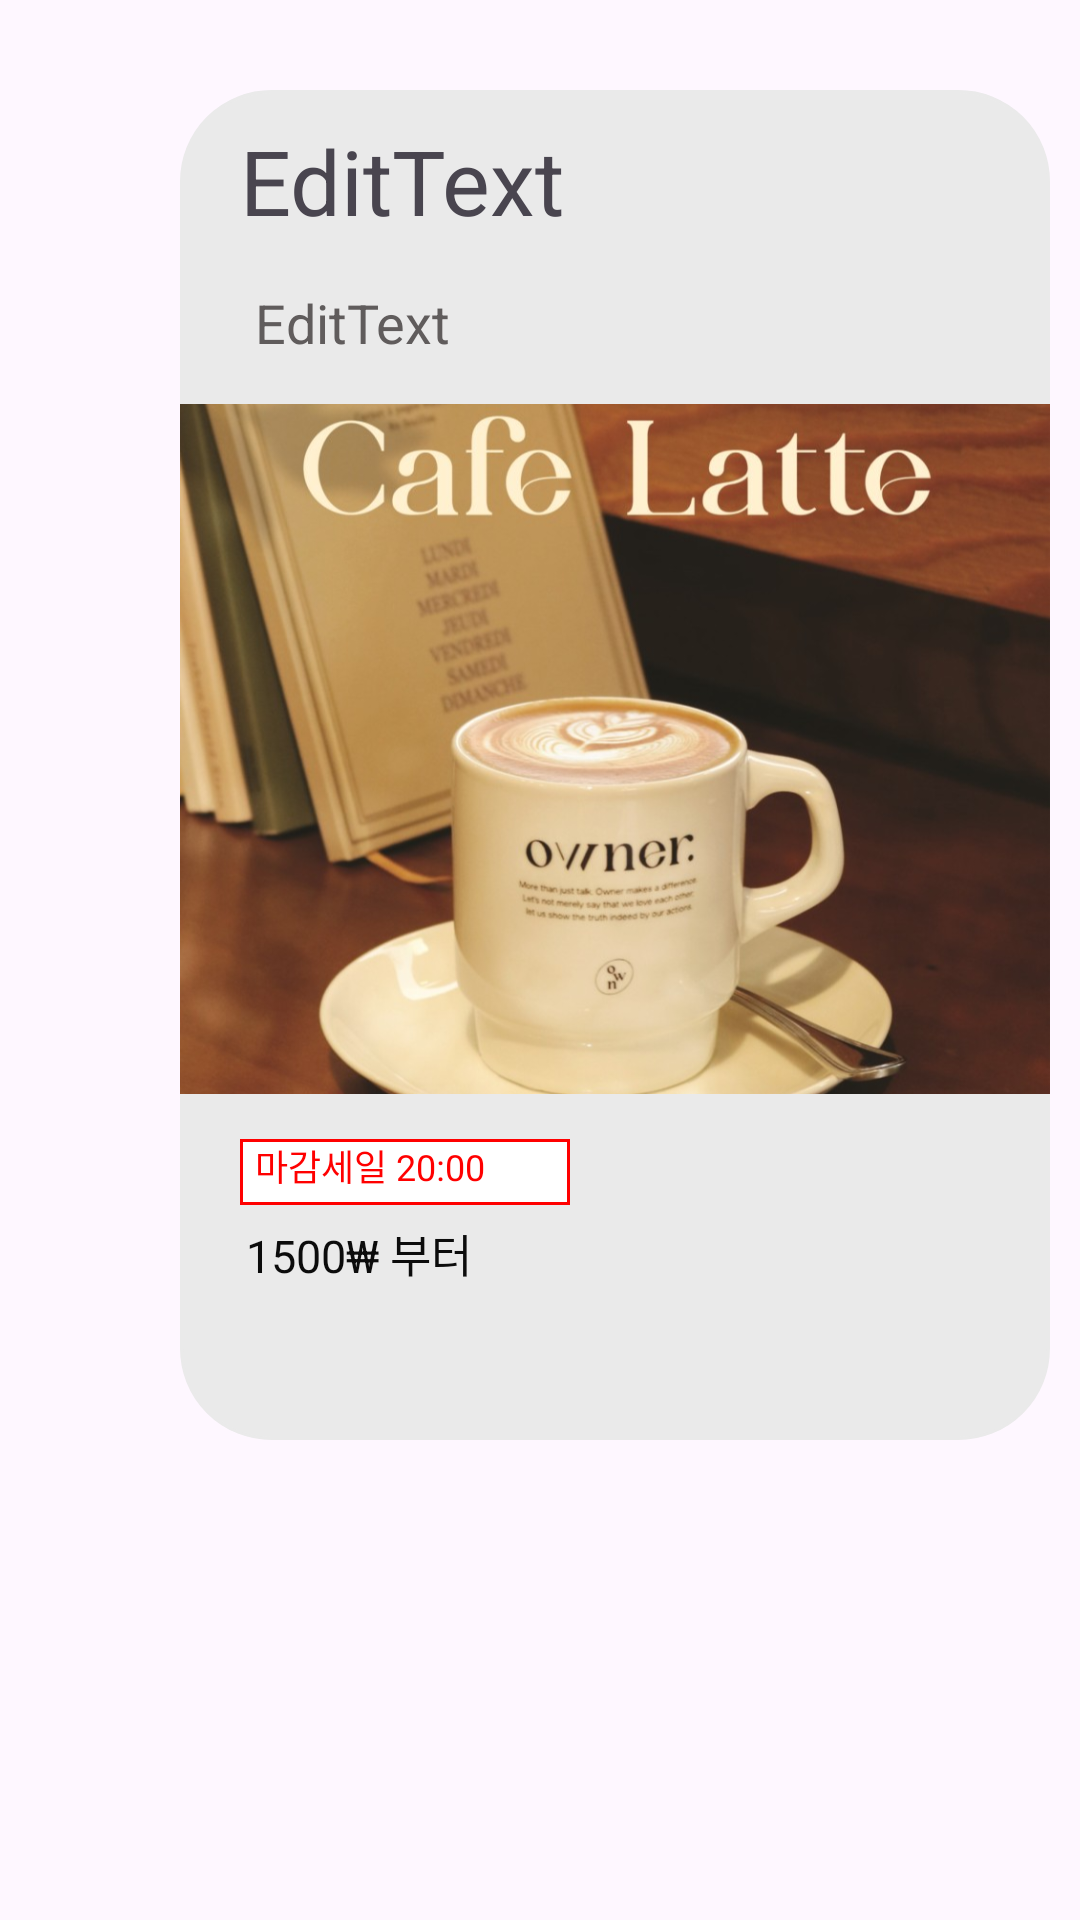

Produce the Android XML layout that renders to this screen, including the resource entries it uses.
<!-- AndroidManifest.xml: application theme Theme.Get_Cool -->
<!-- res/layout/fragment_cafe_first.xml -->
<?xml version="1.0" encoding="utf-8"?>
<FrameLayout xmlns:android="http://schemas.android.com/apk/res/android"
    xmlns:tools="http://schemas.android.com/tools"
    tools:context=".Fragment_cafe_first"

    android:layout_width="290dp"
    android:layout_height="450dp"

    android:layout_marginLeft="60dp"
    android:layout_marginRight="60dp"
    android:layout_marginTop="30dp"
    android:layout_marginBottom="30dp" >

    <LinearLayout
        android:layout_width="290dp"
        android:layout_height="450dp"

        android:layout_marginLeft="60dp"
        android:layout_marginRight="60dp"
        android:layout_marginTop="30dp"
        android:layout_marginBottom="30dp"

        android:background="@drawable/layout_box"
        android:orientation="vertical">

        <TextView
            android:id="@+id/editTitle"
            android:layout_width="wrap_content"
            android:layout_height="wrap_content"
            android:layout_marginLeft="20dp"
            android:layout_marginRight="20dp"
            android:layout_marginTop="10dp"
            android:background="@null"
            android:text="EditText"
            android:textSize="30sp" />


        <TextView
            android:id="@+id/editContent"
            android:layout_width="wrap_content"
            android:layout_height="wrap_content"
            android:layout_marginLeft="25dp"
            android:layout_marginTop="15dp"
            android:layout_marginRight="25dp"
            android:background="@null"
            android:text="EditText"
            android:textColor="#605C5C"
            android:textSize="18sp" />

        <ImageView
            android:id="@+id/ImageView"
            android:layout_width="290dp"
            android:layout_height="230dp"
            android:layout_marginTop="15dp"
            android:layout_gravity="center_horizontal"
            android:background="@drawable/cafe_img1" />

        <LinearLayout
            android:layout_width="110dp"
            android:layout_height="22dp"
            android:layout_marginTop="15dp"
            android:layout_marginLeft="20dp"
            android:background="@drawable/sale_box">

            <TextView
                android:id="@+id/sale_text"
                android:layout_width="wrap_content"
                android:layout_height="wrap_content"
                android:layout_marginLeft="5dp"
                android:layout_marginRight="5dp"
                android:layout_marginTop="0dp"
                android:background="@null"
                android:text="마감세일 20:00"
                android:textSize="12sp"
                android:textColor="#FF0000" />

        </LinearLayout>

        <TextView
            android:id="@+id/price_text"
            android:layout_width="wrap_content"
            android:layout_height="wrap_content"
            android:layout_marginLeft="22dp"
            android:layout_marginTop="5dp"
            android:layout_marginRight="20dp"
            android:background="@null"
            android:text="1500₩ 부터"
            android:textColor="#0C0C0C"
            android:textSize="15sp" />

    </LinearLayout>

</FrameLayout>
<!-- resources referenced by this layout -->
<resources>
  <!-- drawable cafe_img1: png bitmap (drawable, 697171 bytes) -->
  <!-- drawable layout_box (drawable) -->
  <?xml version="1.0" encoding="utf-8"?>
  <shape xmlns:android="http://schemas.android.com/apk/res/android"
      android:padding="10dp"
      android:shape="rectangle" >
      <solid android:color="#EAEAEA" />
      <corners
          android:bottomLeftRadius="30dp"
          android:bottomRightRadius="30dp"
          android:topLeftRadius="30dp"
          android:topRightRadius="30dp" />
      <stroke
          android:width="1dp"
          android:color="#EAEAEA" />
      <size
          android:width="300dp"
          android:height="320dp"
          />
  </shape>
  <!-- drawable sale_box (drawable) -->
  <?xml version="1.0" encoding="utf-8"?>
  <shape xmlns:android="http://schemas.android.com/apk/res/android" android:shape="rectangle" >
      <corners
          android:topLeftRadius="0dp"
          android:topRightRadius="0dp"
          android:bottomLeftRadius="0dp"
          android:bottomRightRadius="0dp"
          />
      <gradient
          android:angle="45"
          android:startColor="#FFFFFF"
          android:endColor="#FFFFFF"
          android:type="linear"
          />
      <padding
          android:left="0dp"
          android:top="0dp"
          android:right="0dp"
          android:bottom="0dp"
          />
      <size
          android:width="300dp"
          android:height="100dp"
          />
      <stroke
          android:width="1dp"
          android:color="#FF0000"
          />
  </shape>
  <style name="Theme.Get_Cool" parent="Base.Theme.Get_Cool" />
  <style name="Base.Theme.Get_Cool" parent="Theme.Material3.DayNight.NoActionBar">
          
          
          <item name="colorPrimary">#009E47</item>
          <item name="colorPrimaryVariant">#009E47</item>
      </style>
</resources>
